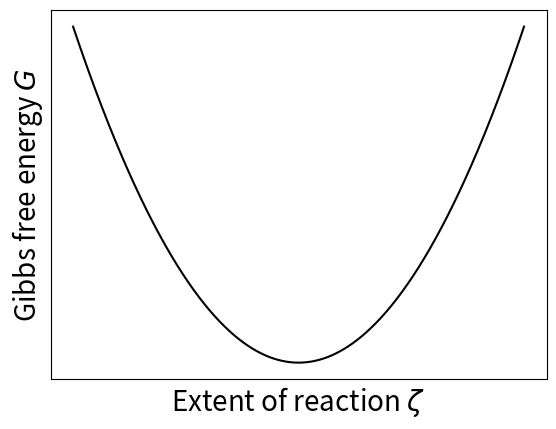

Source code (Python):
import numpy as np
import matplotlib.pyplot as plt

x = np.linspace(0, 2.8e-6, 1000)
y = 1.0e-6*(x - 1.4e-6)*(x - 1.4e-6)

fig, ax = plt.subplots(1, 1)

#plt.ylim([0,])
#plt.xlim([0,])

ax.axes.xaxis.set_ticks([])
ax.axes.yaxis.set_ticks([])

#ax.set_yticks([0,])
#ax.set_yticklabels(['0','$F_all$'], fontsize=18)
#ax.set_xticks([6])
#ax.set_xticklabels(['$l_0$'], fontsize=18)

#plt.xlim([0,2e-6])
plt.ylabel('Gibbs free energy $G$',fontsize=20)
plt.xlabel(r'Extent of reaction $\zeta$',fontsize=20)

ax.plot(x,y,color='black')
plt.show()
fig.savefig("tension_force.png",bbox_inches="tight")
